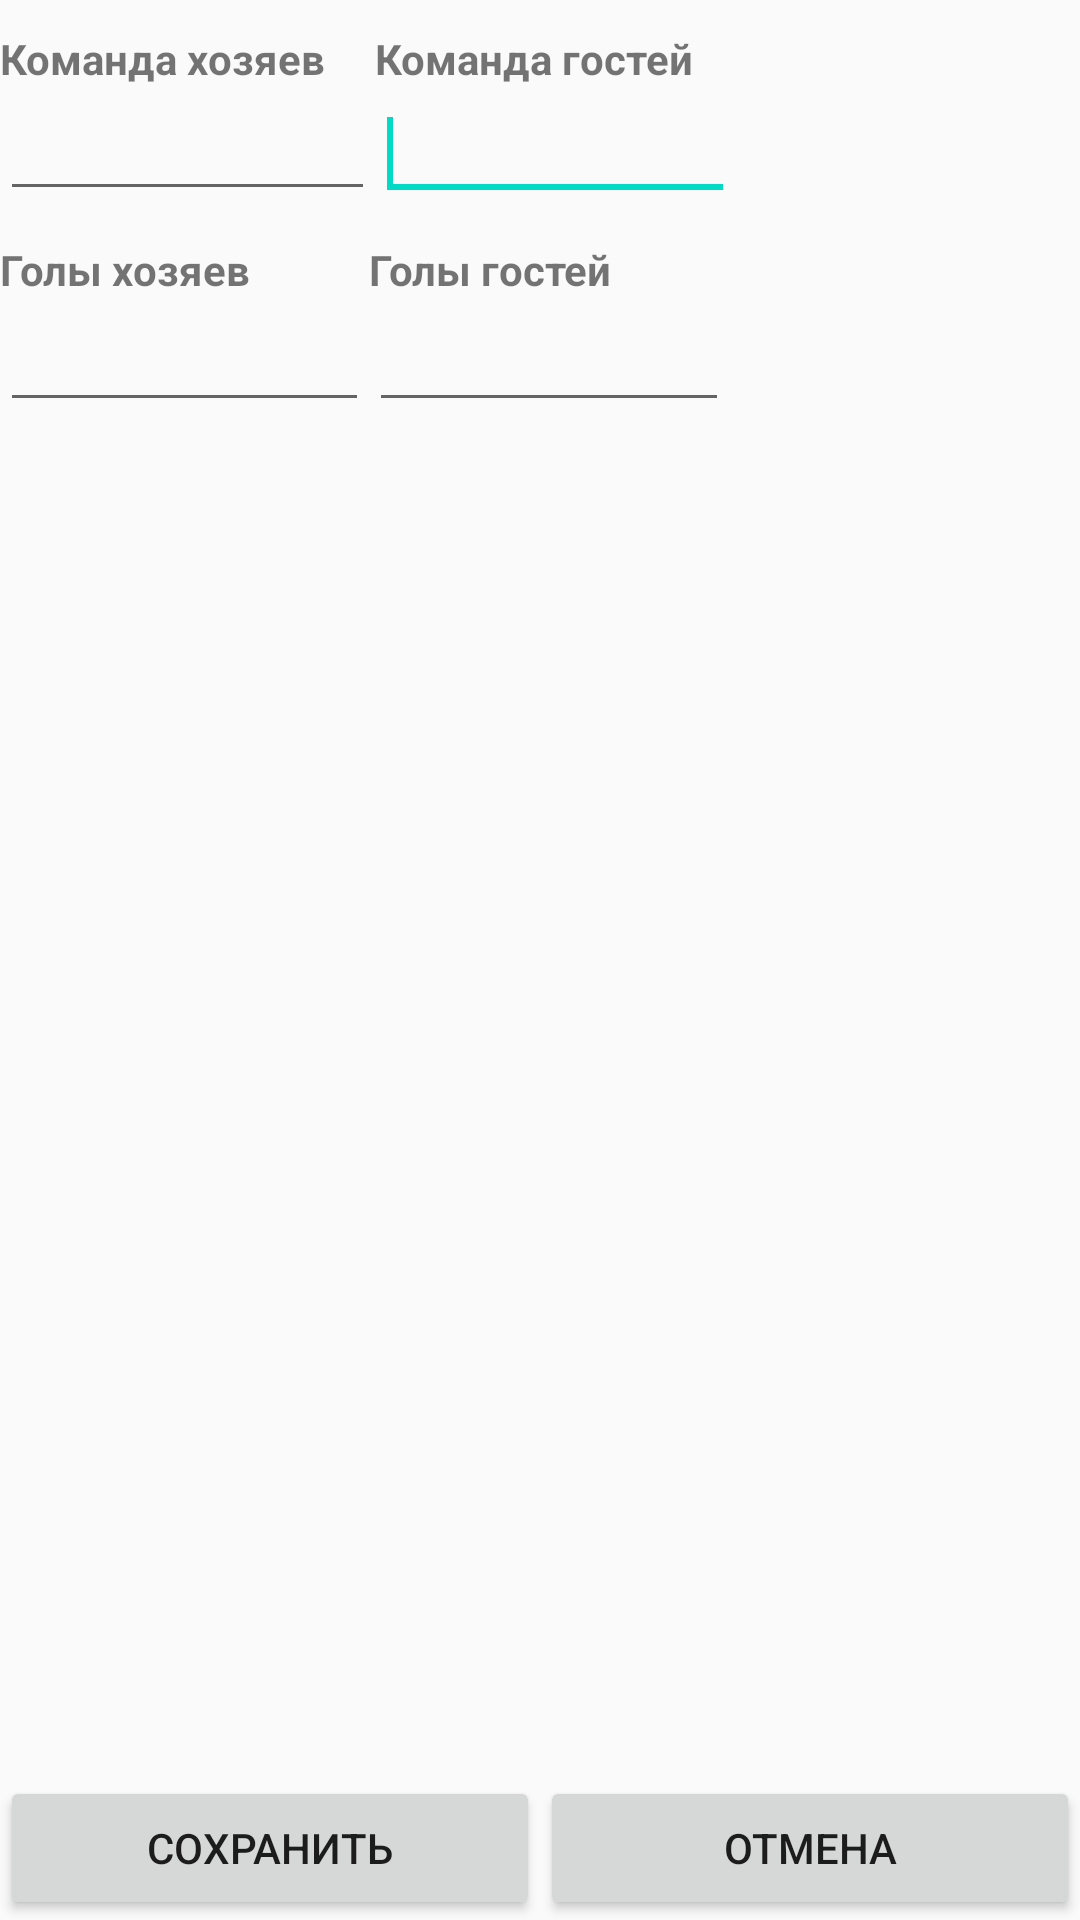

Here is an Android app screen rendered from its layout file. Give the layout XML and the strings, colors and styles it references.
<!-- AndroidManifest.xml: activity theme AppTheme.NoActionBar -->
<!-- res/layout/activity_add.xml -->
<RelativeLayout xmlns:android="http://schemas.android.com/apk/res/android"
    android:layout_width="fill_parent"
    android:layout_height="fill_parent"
    android:orientation="vertical" >

    <LinearLayout
        android:id="@+id/buttons"
        android:layout_width="fill_parent"
        android:layout_height="wrap_content"
        android:layout_alignParentBottom="true"
        android:orientation="horizontal" >

        <Button
            android:id="@+id/butSave"
            android:layout_width="fill_parent"
            android:layout_height="wrap_content"
            android:layout_weight="1"
            android:text="@string/save" />

        <Button
            android:id="@+id/butCancel"
            android:layout_width="fill_parent"
            android:layout_height="wrap_content"
            android:layout_weight="1"
            android:text="@string/cancel" />
    </LinearLayout>

    <ScrollView
        android:layout_width="fill_parent"
        android:layout_height="fill_parent"
        android:layout_above="@id/buttons"
        android:fillViewport="true" >

        <LinearLayout
            android:layout_width="fill_parent"
            android:layout_height="wrap_content"
            android:orientation="vertical" >

            <LinearLayout
                android:layout_width="match_parent"
                android:layout_height="wrap_content"
                android:orientation="horizontal" >

                <LinearLayout
                    android:layout_width="wrap_content"
                    android:layout_height="wrap_content"
                    android:orientation="vertical" >

                    <TextView
                        style="@style/TextStyle"
                        android:layout_width="125dp"
                        android:layout_height="wrap_content"
                        android:text="@string/teamhomefield" />

                    <EditText
                        android:id="@+id/TeamHome"
                        android:layout_width="fill_parent"
                        android:layout_height="wrap_content"
                        android:inputType="text" />
                </LinearLayout>

                <LinearLayout
                    android:layout_width="wrap_content"
                    android:layout_height="wrap_content"
                    android:orientation="vertical" >

                    <TextView
                        style="@style/TextStyle"
                        android:layout_width="120dp"
                        android:layout_height="wrap_content"
                        android:text="@string/teamguestfield" />

                    <EditText
                        android:id="@+id/TeamGuest"
                        android:layout_width="fill_parent"
                        android:layout_height="wrap_content"
                        android:inputType="text" >

                        <requestFocus />
                    </EditText>
                </LinearLayout>
            </LinearLayout>

            <LinearLayout
                android:layout_width="match_parent"
                android:layout_height="wrap_content"
                android:orientation="horizontal" >

                <LinearLayout
                    android:layout_width="wrap_content"
                    android:layout_height="wrap_content"
                    android:orientation="vertical" >

                    <TextView
                        style="@style/TextStyle"
                        android:layout_width="123dp"
                        android:layout_height="wrap_content"
                        android:text="@string/goalshomefield" />

                    <EditText
                        android:id="@+id/GoalsHome"
                        android:layout_width="fill_parent"
                        android:layout_height="wrap_content"
                        android:inputType="text" />
                </LinearLayout>

                <LinearLayout
                    android:layout_width="wrap_content"
                    android:layout_height="wrap_content"
                    android:orientation="vertical" >

                    <TextView
                        style="@style/TextStyle"
                        android:layout_width="120dp"
                        android:layout_height="wrap_content"
                        android:text="@string/goalsguestfield" />

                    <EditText
                        android:id="@+id/GoalsGuest"
                        android:layout_width="fill_parent"
                        android:layout_height="wrap_content"
                        android:inputType="text" />
                </LinearLayout>
            </LinearLayout>
        </LinearLayout>
    </ScrollView>

</RelativeLayout>
<!-- resources referenced by this layout -->
<resources>
  <string name="cancel">Отмена</string>
  <string name="goalsguestfield">Голы гостей</string>
  <string name="goalshomefield">Голы хозяев</string>
  <string name="save">Сохранить</string>
  <string name="teamguestfield">Команда гостей</string>
  <string name="teamhomefield">Команда хозяев</string>
  <style name="TextStyle">
          <item name="android:paddingTop">10dp</item>
          <item name="android:textSize">14dp</item>
          <item name="android:textStyle">bold</item>
      </style>
  <style name="AppTheme.NoActionBar">
          <item name="windowActionBar">false</item>
          <item name="windowNoTitle">true</item>
      </style>
</resources>
